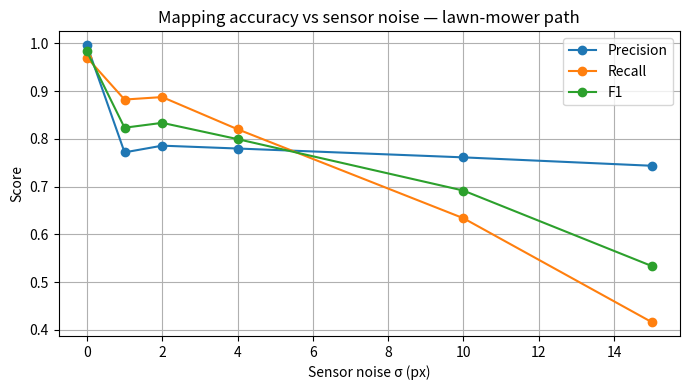
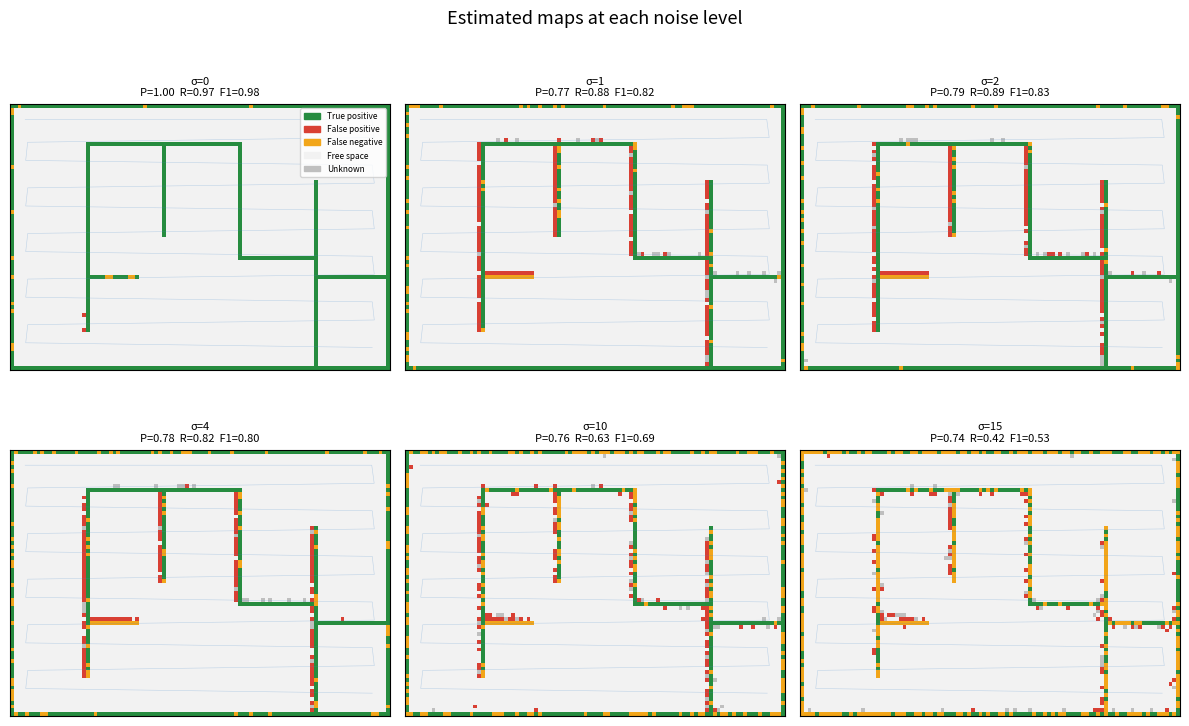

Source code (Python) for these figures, in order:
import math
import random
import numpy as np
import matplotlib.pyplot as plt
import matplotlib.patches as mpatches


WIDTH, HEIGHT = 1000, 700
CELL = 10

NUM_SENSORS = 12
ANG_STEP = 2 * math.pi / NUM_SENSORS
MAX_RANGE = 200


P_OCC = 0.75
P_FREE = 0.35

L_OCC = math.log(P_OCC / (1 - P_OCC))
L_FREE = math.log(P_FREE / (1 - P_FREE))

CONF_THRESH = 0.5


WALLS = [
    # interior walls
    (200,100,200,600),
    (200,450,340,450),
    (400,100,400,350),
    (200,100,600,100),
    (600,100,600,400),
    (600,400,800,400),
    (800,200,800,700),
    (800,450,1000,450),
    (200,700,550,700),
    (650,700,800,700),
    # boundary walls (edges of the map)
    (0, 0, WIDTH-1, 0),
    (WIDTH-1, 0, WIDTH-1, HEIGHT-1),
    (WIDTH-1, HEIGHT-1, 0, HEIGHT-1),
    (0, HEIGHT-1, 0, 0),
]

ALL_WALLS = WALLS


def intersect(ax, ay, bx, by, cx, cy, dx, dy):
    d = (ax-bx)*(cy-dy) - (ay-by)*(cx-dx)
    if abs(d) < 1e-10:
        return None
    t = ((ax-cx)*(cy-dy) - (ay-cy)*(cx-dx)) / d
    u = -((ax-bx)*(ay-cy) - (ay-by)*(ax-cx)) / d
    if 0 <= t <= 1 and 0 <= u <= 1:
        return ax + t*(bx-ax), ay + t*(by-ay)
    return None


def raycast(x, y, th):
    dists = []
    for i in range(NUM_SENSORS):
        a = th + i * ANG_STEP
        sx, sy = x, y
        ex = x + math.cos(a) * MAX_RANGE
        ey = y + math.sin(a) * MAX_RANGE
        best = MAX_RANGE
        for x1, y1, x2, y2 in ALL_WALLS:
            hit = intersect(sx, sy, ex, ey, x1, y1, x2, y2)
            if hit:
                dist = math.hypot(hit[0]-sx, hit[1]-sy)
                best = min(best, dist)
        dists.append(best)
    return dists


def add_noise(distances, sigma):
    return [max(0, d + random.gauss(0, sigma)) for d in distances]


def move_toward(x, y, th, tx, ty, speed, dt):
    desired = math.atan2(ty - y, tx - x)
    dist = math.hypot(tx - x, ty - y)
    step = min(speed * dt, dist)
    x += math.cos(desired) * step
    y += math.sin(desired) * step
    return x, y, desired


def make_grid():
    r = math.ceil(HEIGHT / CELL)
    c = math.ceil(WIDTH / CELL)
    return np.zeros((r, c), dtype=np.float32)


def to_grid(x, y):
    return int(y // CELL), int(x // CELL)


def update_grid(grid, x, y, th, dists):
    rows, cols = grid.shape
    for i, d in enumerate(dists):
        a = th + i * ANG_STEP
        steps = max(1, int(d / CELL))
        for s in range(steps):
            fx = x + math.cos(a) * (s * CELL)
            fy = y + math.sin(a) * (s * CELL)
            gx, gy = to_grid(fx, fy)
            if 0 <= gx < rows and 0 <= gy < cols:
                grid[gx, gy] += L_FREE
        if d < MAX_RANGE:
            ex = x + math.cos(a) * d
            ey = y + math.sin(a) * d
            gx, gy = to_grid(ex, ey)
            if 0 <= gx < rows and 0 <= gy < cols:
                grid[gx, gy] += L_OCC
    np.clip(grid, -5, 5, out=grid)


GT_DILATION = 0

def build_ground_truth(grid_shape):
    gt = np.zeros(grid_shape, dtype=bool)
    rows, cols = grid_shape
    for x1, y1, x2, y2 in WALLS:
        steps = int(math.hypot(x2-x1, y2-y1))
        for i in range(max(1, steps)):
            x = x1 + (x2-x1)*i/steps
            y = y1 + (y2-y1)*i/steps
            r, c = to_grid(x, y)
            for dr in range(-GT_DILATION, GT_DILATION + 1):
                for dc in range(-GT_DILATION, GT_DILATION + 1):
                    nr, nc = r + dr, c + dc
                    if 0 <= nr < rows and 0 <= nc < cols:
                        gt[nr, nc] = True
    return gt


def lawnmower_path(stripe_step=40, margin=20):
    waypoints = []
    y = margin
    left_to_right = True
    while y <= HEIGHT - margin:
        if left_to_right:
            waypoints.append((margin,         y))
            waypoints.append((WIDTH - margin, y))
        else:
            waypoints.append((WIDTH - margin, y))
            waypoints.append((margin,         y))
        y += stripe_step
        left_to_right = not left_to_right
    return waypoints


def compute_metrics(grid):
    gt = build_ground_truth(grid.shape)
    occ_mask = grid > CONF_THRESH
    tp = np.sum(occ_mask &  gt)
    fp = np.sum(occ_mask & ~gt)
    fn = np.sum(~occ_mask & gt)
    precision = tp / (tp + fp + 1e-9)
    recall    = tp / (tp + fn + 1e-9)
    f1        = 2 * precision * recall / (precision + recall + 1e-9)
    return {"precision": float(precision),
            "recall":    float(recall),
            "f1":        float(f1)}



SPEED      = 120.0
DT         = 0.1
REACH_DIST = 15.0

def run(sigma):
    grid = make_grid()
    wp   = lawnmower_path(stripe_step=60, margin=40)
    x, y, th = wp[0][0], wp[0][1], 0.0
    wi = 1
    trail = [(x, y)]

    while wi < len(wp):
        tx, ty = wp[wi]
        if math.hypot(tx - x, ty - y) < REACH_DIST:
            wi += 1
            continue
        x, y, th = move_toward(x, y, th, tx, ty, SPEED, DT)
        trail.append((x, y))
        true_dists  = raycast(x, y, th)
        noisy_dists = add_noise(true_dists, sigma)
        update_grid(grid, x, y, th, noisy_dists)

    return grid, np.array(trail)



NOISE_LEVELS = [0, 1, 2, 4, 10, 15]

print("Running simulations...")
results = []
for sigma in NOISE_LEVELS:
    print(f"  σ={sigma}...", end=" ", flush=True)
    grid, trail = run(sigma)
    m = compute_metrics(grid)
    results.append((sigma, grid, trail, m))
    print(f"P={m['precision']:.3f}  R={m['recall']:.3f}  F1={m['f1']:.3f}")


print("\n" + "="*45)
print(f"{'σ':>4} | {'Precision':>9} | {'Recall':>6} | {'F1':>6}")
print("-"*45)
for sigma, _, _, m in results:
    print(f"{sigma:>4} | {m['precision']:>9.3f} | {m['recall']:>6.3f} | {m['f1']:>6.3f}")
print("="*45 + "\n")


sigmas = [r[0] for r in results]
p_vals  = [r[3]["precision"] for r in results]
r_vals  = [r[3]["recall"]    for r in results]
f1_vals = [r[3]["f1"]        for r in results]

fig, ax = plt.subplots(figsize=(7, 4))
ax.plot(sigmas, p_vals,  marker="o", label="Precision")
ax.plot(sigmas, r_vals,  marker="o", label="Recall")
ax.plot(sigmas, f1_vals, marker="o", label="F1")
ax.set_xlabel("Sensor noise σ (px)")
ax.set_ylabel("Score")
ax.set_title("Mapping accuracy vs sensor noise — lawn-mower path")
ax.legend()
ax.grid(True)
plt.tight_layout()
plt.savefig("noise_vs_accuracy.png", dpi=150)
plt.show()



gt = build_ground_truth(make_grid().shape)

fig, axes = plt.subplots(2, 3, figsize=(12, 8))
fig.suptitle("Estimated maps at each noise level", fontsize=13)

legend_patches = [
    mpatches.Patch(color=[0.15, 0.55, 0.25], label="True positive"),
    mpatches.Patch(color=[0.85, 0.25, 0.20], label="False positive"),
    mpatches.Patch(color=[0.95, 0.65, 0.10], label="False negative"),
    mpatches.Patch(color=[0.95, 0.95, 0.95], label="Free space"),
    mpatches.Patch(color=[0.75, 0.75, 0.75], label="Unknown"),
]

for idx, (sigma, grid, trail, m) in enumerate(results):
    ax = axes[idx // 3][idx % 3]
    rows, cols = grid.shape
    img = np.ones((rows, cols, 3)) * 0.75          # unknown = mid-grey

    free_mask = grid < -CONF_THRESH
    occ_mask  = grid >  CONF_THRESH

    img[free_mask] = [0.95, 0.95, 0.95]
    img[occ_mask]  = [0.10, 0.10, 0.10]

    tp_mask = occ_mask &  gt
    fp_mask = occ_mask & ~gt
    fn_mask = ~occ_mask & gt

    img[tp_mask] = [0.15, 0.55, 0.25]
    img[fp_mask] = [0.85, 0.25, 0.20]
    img[fn_mask] = [0.95, 0.65, 0.10]

    ax.imshow(img, origin="upper", extent=[0, WIDTH, HEIGHT, 0])
    ax.plot(trail[:, 0], trail[:, 1],
            color="#4488cc", linewidth=0.4, alpha=0.3)
    ax.set_title(
        f"σ={sigma}\nP={m['precision']:.2f}  R={m['recall']:.2f}  F1={m['f1']:.2f}",
        fontsize=8
    )
    ax.set_xlim(0, WIDTH)
    ax.set_ylim(HEIGHT, 0)
    ax.set_xticks([])
    ax.set_yticks([])

axes[0][0].legend(handles=legend_patches, fontsize=6, loc="upper right")

plt.tight_layout()
plt.savefig("maps_all_noise.png", dpi=150, bbox_inches="tight")
plt.show()
